Dataset: dataset (GitHub, UtrechtUniversity/insects). Classes: ant, bee, bee apis, bee bombus, beetle, beetle coccinellidae, beetle oedemeridae, bug, bug graphosoma, fly, fly empididae, fly sarcophagidae, fly small, hfly episyr, hfly eristal, hfly eupeo, hfly myathr, hfly sphaero, hoverfly syrphus, lepi, background non-insect, bird non-insect, dirt non-insect, shadow non-insect, scorpionfly, wasp.

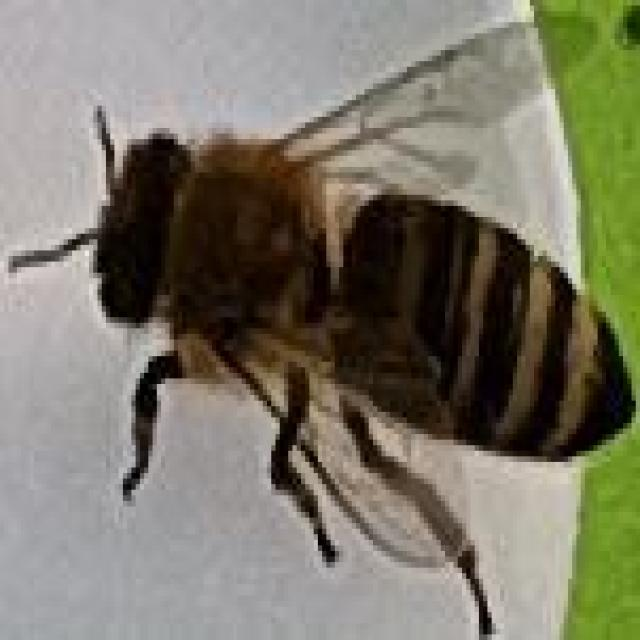
Label: bee apis

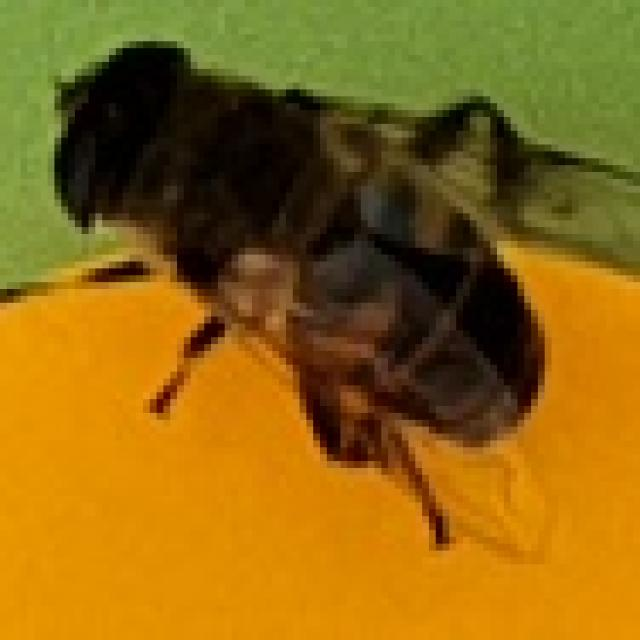
Label: hfly eristal

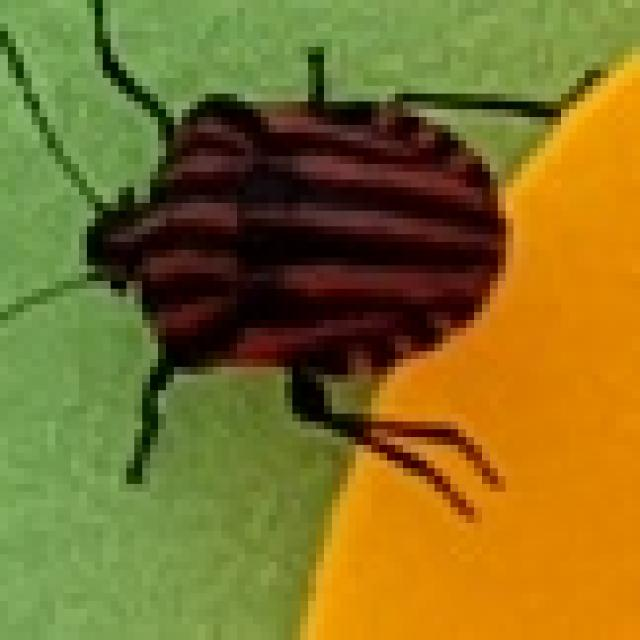
Label: bug graphosoma

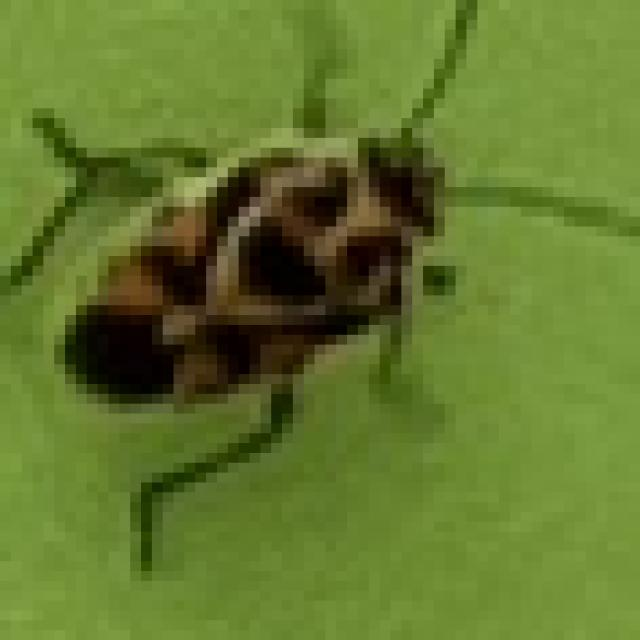
Label: bug

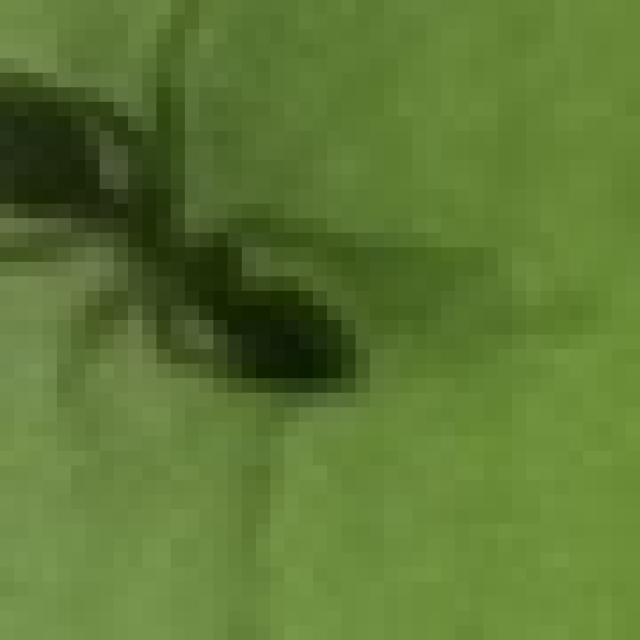
Label: ant

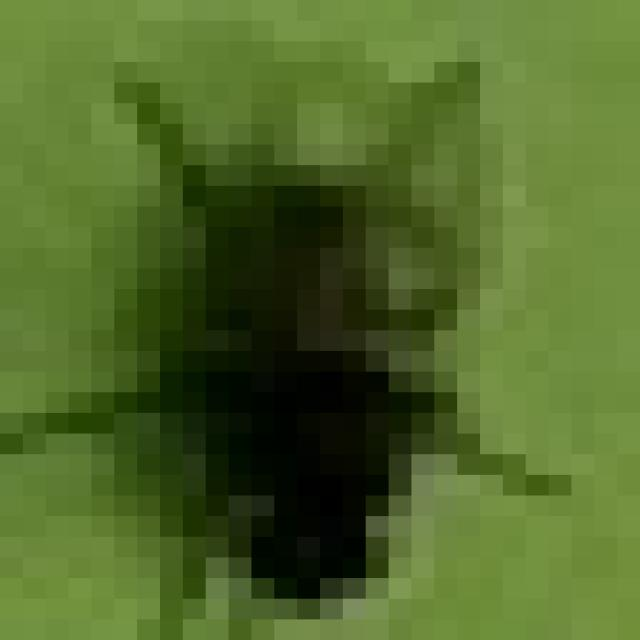
Label: fly small
